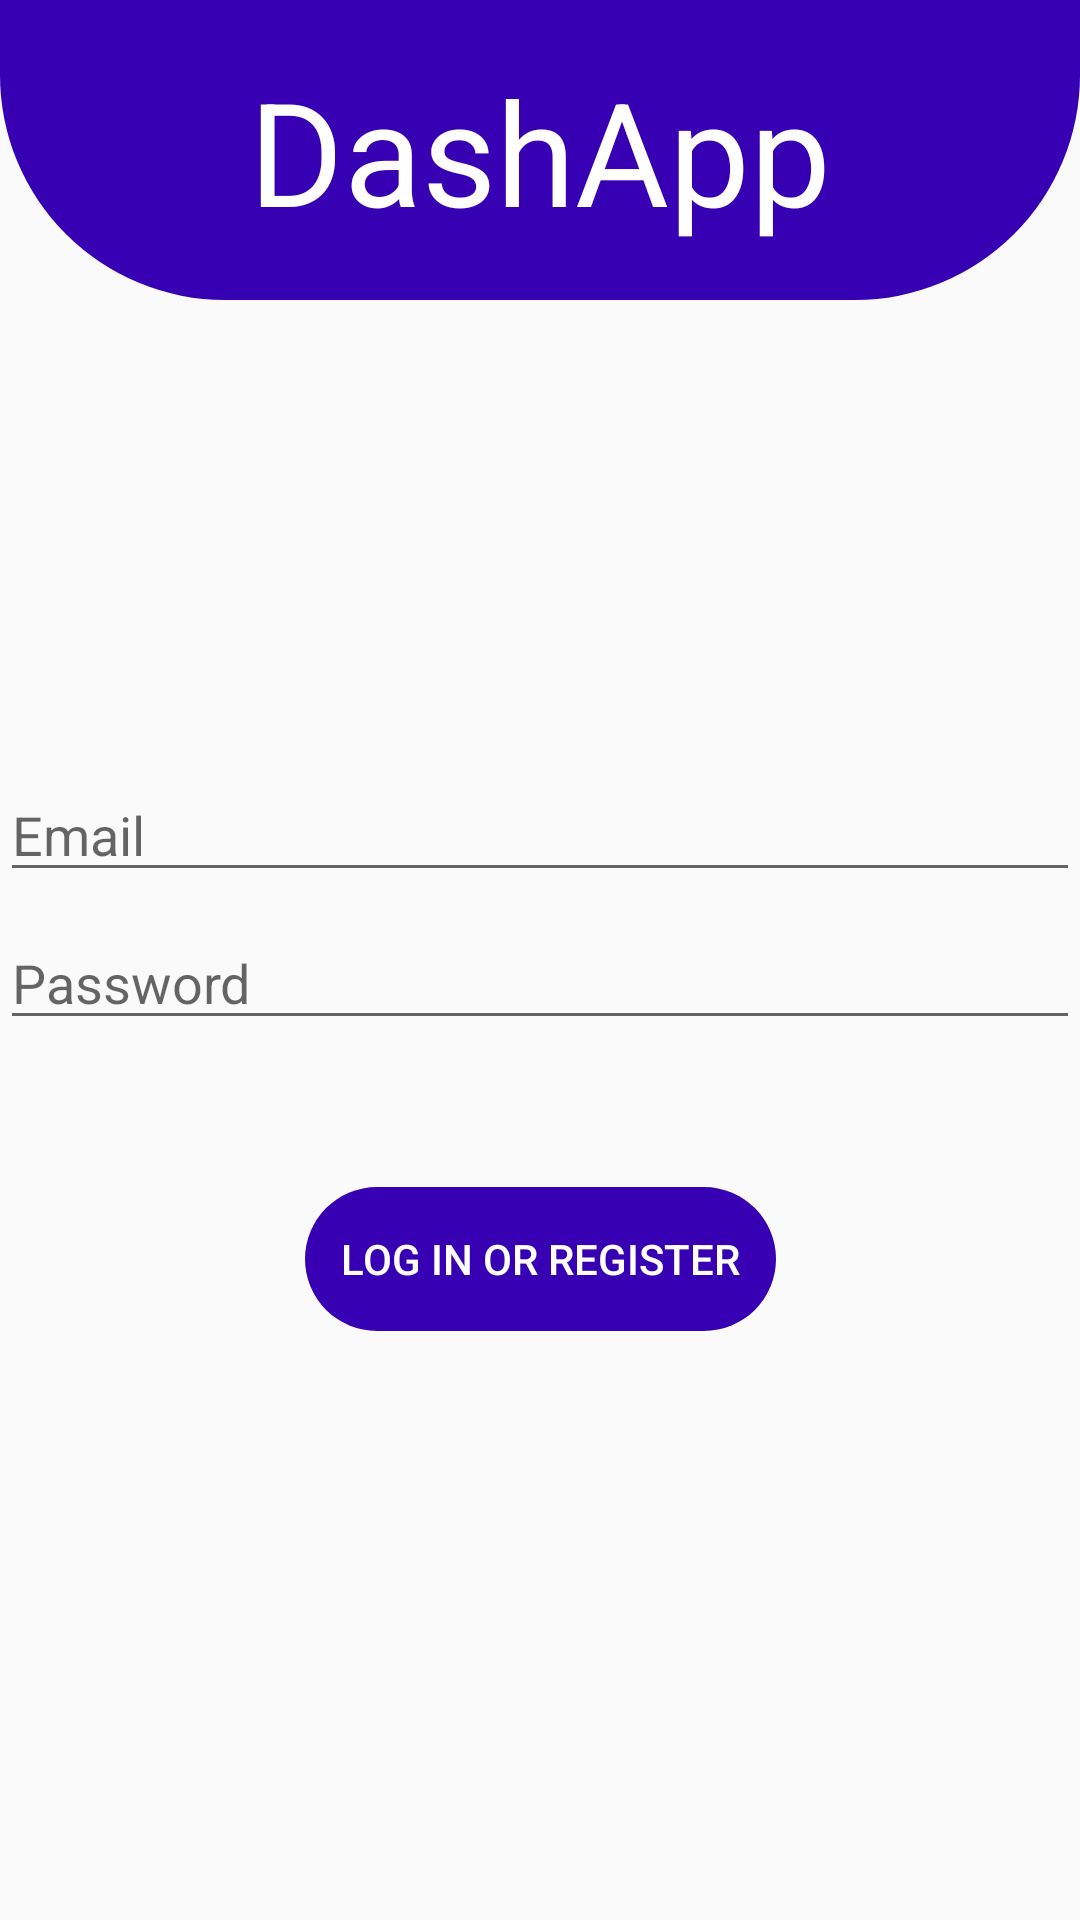

Write the Android layout XML for this screen, with the resource values it uses.
<!-- AndroidManifest.xml: application theme Theme.LoginTask -->
<!-- res/layout/activity_login_screen.xml -->
<?xml version="1.0" encoding="utf-8"?>
<androidx.constraintlayout.widget.ConstraintLayout xmlns:android="http://schemas.android.com/apk/res/android"
    xmlns:app="http://schemas.android.com/apk/res-auto"
    xmlns:tools="http://schemas.android.com/tools"
    android:id="@+id/container"
    android:layout_width="match_parent"
    android:layout_height="match_parent"
    tools:context=".ui.login.LoginScreen">

    <View
        android:id="@+id/header_view"
        android:layout_width="wrap_content"
        android:layout_height="100dp"
        android:background="@drawable/dashboard_bg"
        app:layout_constraintEnd_toEndOf="parent"
        app:layout_constraintStart_toStartOf="parent"
        app:layout_constraintTop_toTopOf="parent"
        />

    <EditText
        android:id="@+id/username"
        android:layout_width="0dp"
        android:layout_height="wrap_content"
        android:layout_marginTop="256dp"
        android:layout_marginRight="@dimen/activity_vertical_margin"
        android:layout_marginLeft="@dimen/activity_vertical_margin"
        android:hint="@string/prompt_email"
        android:inputType="textEmailAddress"
        android:selectAllOnFocus="true"
        app:layout_constraintEnd_toEndOf="parent"
        app:layout_constraintStart_toStartOf="parent"
        app:layout_constraintTop_toTopOf="parent" />

    <EditText
        android:id="@+id/password"
        android:layout_width="0dp"
        android:layout_height="wrap_content"
        android:layout_marginTop="8dp"
        android:layout_marginRight="@dimen/activity_vertical_margin"
        android:layout_marginLeft="@dimen/activity_vertical_margin"
        android:hint="@string/prompt_password"
        android:imeActionLabel="@string/action_sign_in_short"
        android:imeOptions="actionDone"
        android:inputType="textPassword"
        android:selectAllOnFocus="true"
        app:layout_constraintEnd_toEndOf="parent"
        app:layout_constraintStart_toStartOf="parent"
        app:layout_constraintTop_toBottomOf="@+id/username" />

    <Button
        android:id="@+id/login"
        android:layout_width="wrap_content"
        android:layout_height="wrap_content"
        android:layout_gravity="start"
        android:layout_marginTop="16dp"
        android:layout_marginBottom="64dp"
        android:background="@drawable/button_bg"
        android:enabled="false"
        android:padding="12dp"
        android:text="@string/action_sign_in"
        android:textColor="@color/white"
        app:layout_constraintBottom_toBottomOf="parent"
        app:layout_constraintEnd_toEndOf="parent"
        app:layout_constraintStart_toStartOf="parent"
        app:layout_constraintTop_toBottomOf="@+id/password"
        app:layout_constraintVertical_bias="0.2" />

    <ProgressBar
        android:id="@+id/loading"
        android:layout_width="wrap_content"
        android:layout_height="wrap_content"
        android:layout_gravity="center"
        android:layout_marginTop="64dp"
        android:layout_marginBottom="64dp"
        android:visibility="gone"
        android:background="@color/purple"
        app:layout_constraintBottom_toBottomOf="parent"
        app:layout_constraintEnd_toEndOf="@+id/password"
        app:layout_constraintStart_toStartOf="@+id/password"
        app:layout_constraintTop_toTopOf="parent"
        app:layout_constraintVertical_bias="0.3" />

    <TextView
        android:id="@+id/textView"
        android:layout_width="wrap_content"
        android:layout_height="wrap_content"
        android:text="DashApp"
        android:textSize="48dp"
        android:textColor="@color/white"
        app:layout_constraintBottom_toBottomOf="@+id/header_view"
        app:layout_constraintEnd_toEndOf="@+id/header_view"
        app:layout_constraintStart_toStartOf="@+id/header_view"
        app:layout_constraintTop_toTopOf="parent" />

</androidx.constraintlayout.widget.ConstraintLayout>
<!-- resources referenced by this layout -->
<resources>
  <color name="purple">#FF3700B3</color>
  <color name="white">#FFFFFFFF</color>
  <!-- drawable button_bg (drawable) -->
  <?xml version="1.0" encoding="utf-8"?>
  <shape xmlns:android="http://schemas.android.com/apk/res/android">
  
      <corners android:bottomRightRadius="256dp"
          android:bottomLeftRadius="256dp"
          android:topLeftRadius="256dp"
          android:topRightRadius="256dp" />
      <solid android:color="@color/purple" />
  
  </shape>
  <!-- drawable dashboard_bg (drawable) -->
  <?xml version="1.0" encoding="utf-8"?>
  <shape xmlns:android="http://schemas.android.com/apk/res/android">
  
      <corners android:bottomRightRadius="75dp"
          android:bottomLeftRadius="75dp" />
      <solid android:color="@color/purple" />
  
  </shape>
  <string name="action_sign_in">Log in or register</string>
  <string name="action_sign_in_short">Sign in</string>
  <string name="prompt_email">Email</string>
  <string name="prompt_password">Password</string>
  <style name="Theme.LoginTask" parent="Base.Theme.LoginTask" />
  <style name="Base.Theme.LoginTask" parent="Theme.Design.Light.NoActionBar">
          
          
      </style>
</resources>
